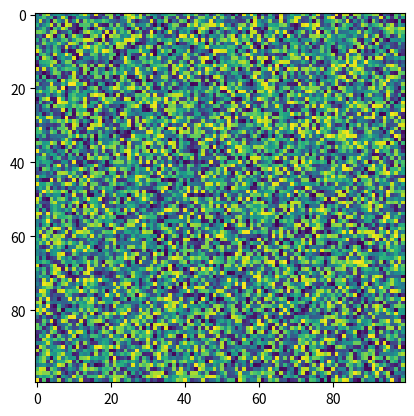

Reproduce this figure in Python.
import matplotlib.pyplot as plt
import numpy as np
X = np.random.rand(100, 100)
plt.imshow(resample=None, norm=None, data=None, url=None, filternorm=True, cmap='viridis', filterrad=4.0, X=X, interpolation_stage=None)
